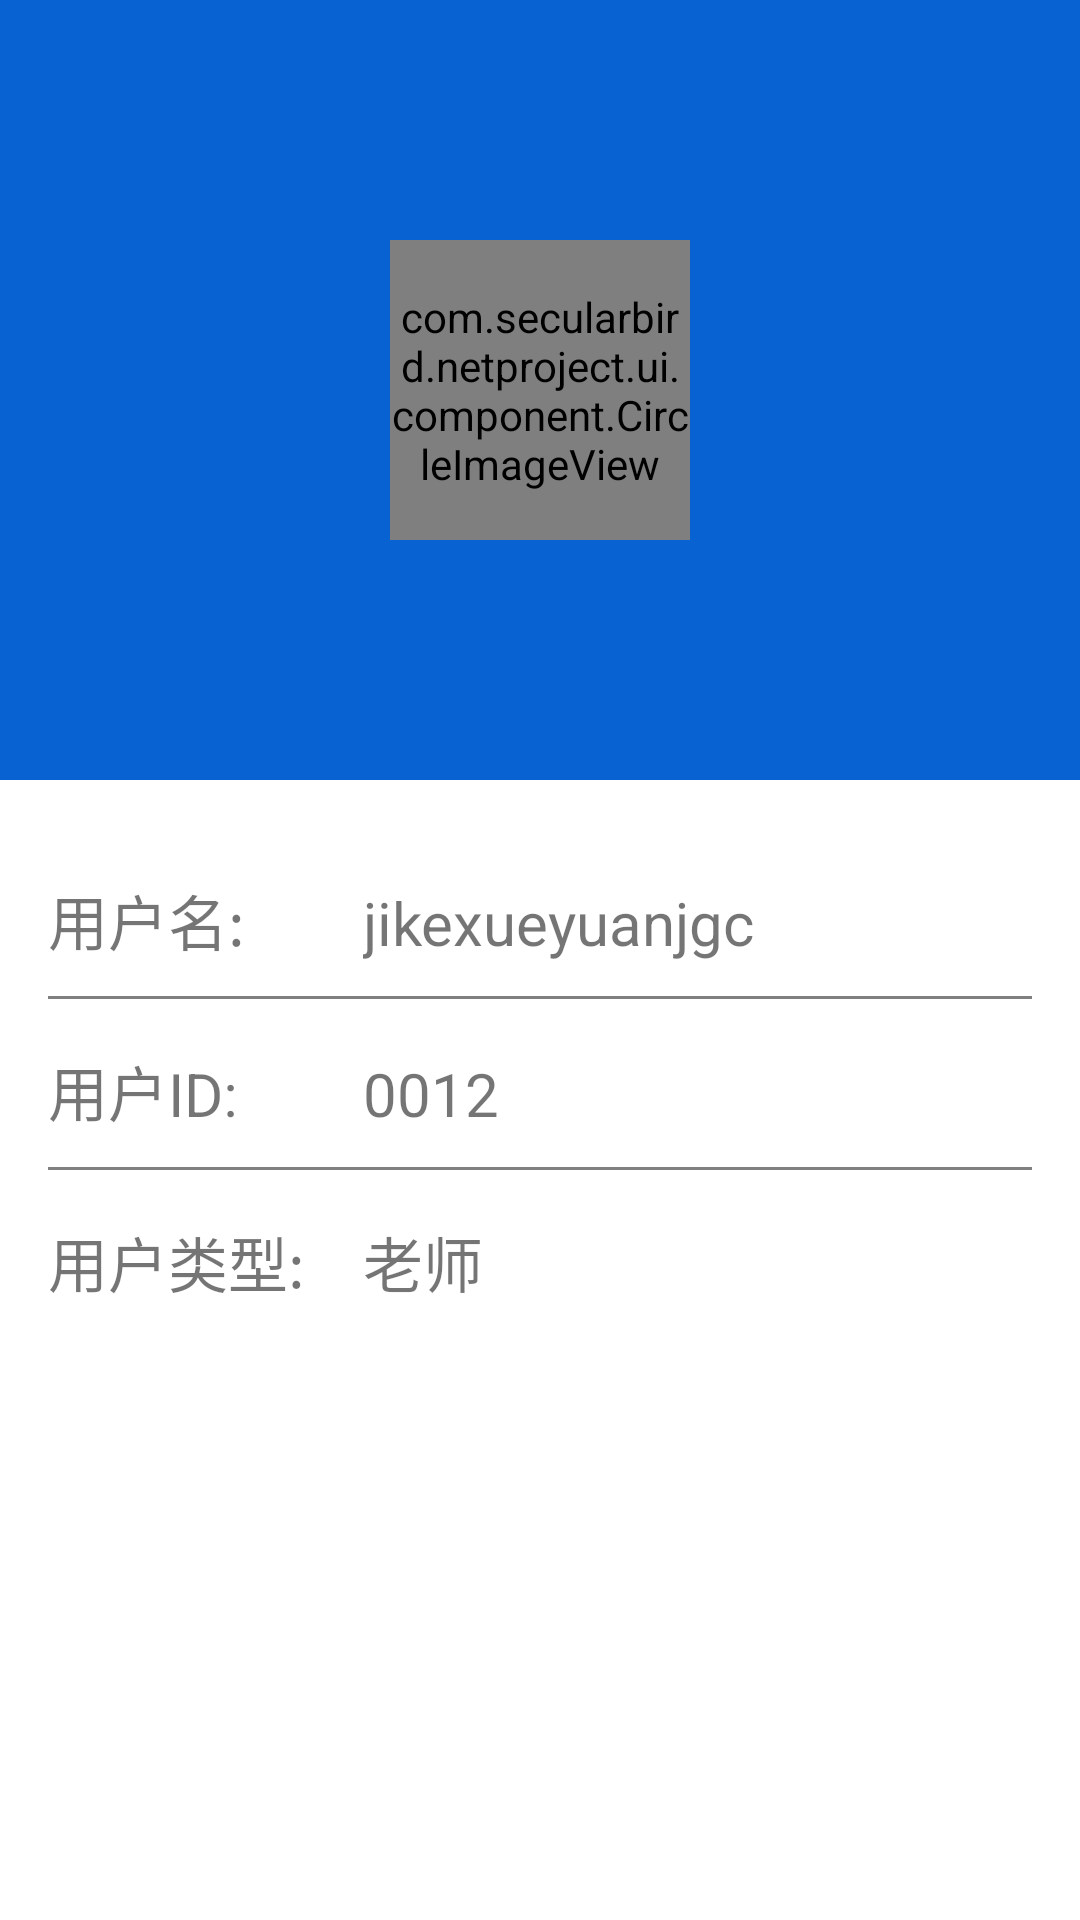

Write the Android layout XML for this screen, with the resource values it uses.
<!-- AndroidManifest.xml: application theme AppTheme -->
<!-- res/layout/activity_userinfo.xml -->
<?xml version="1.0" encoding="utf-8"?>

<RelativeLayout xmlns:android="http://schemas.android.com/apk/res/android"
    xmlns:tools="http://schemas.android.com/tools"
    android:id="@+id/activity_main"
    android:layout_width="match_parent"
    android:layout_height="match_parent"
    android:background="@color/colorWhite"
    tools:context="com.secularbird.netproject.ui.LoginActivity">


    <RelativeLayout
        android:id="@+id/userIconRl"
        android:layout_width="match_parent"
        android:layout_height="@dimen/userIconHeight"
        android:layout_centerHorizontal="true"
        android:background="@color/colorBlue02">

        <com.secularbird.netproject.ui.component.CircleImageView
            android:id="@+id/userIcon"
            android:layout_width="@dimen/iconSize"
            android:layout_height="@dimen/iconSize"
            android:layout_centerInParent="true"
            android:src="@drawable/defaulticon" />

    </RelativeLayout>


    <LinearLayout
        android:id="@+id/userInfoRelayout"
        android:layout_width="match_parent"
        android:layout_height="wrap_content"
        android:layout_below="@+id/userIconRl"
        android:orientation="vertical"
        android:padding="@dimen/loginContentRl">

        <LinearLayout
            android:layout_width="match_parent"
            android:layout_height="wrap_content"
            android:layout_marginTop="@dimen/loginLayMarginTop"
            android:orientation="horizontal"
            android:weightSum="7">

            <TextView
                android:id="@+id/userName"
                android:layout_width="0dp"
                android:layout_height="@dimen/registerBtnHeight"
                android:layout_weight="2"
                android:text="用户名:"
                android:textSize="@dimen/btnTxtSize" />

            <TextView
                android:id="@+id/userNameTxt"
                android:layout_width="0dp"
                android:layout_height="@dimen/registerBtnHeight"
                android:layout_marginLeft="@dimen/loginBtnMarginLeft"
                android:layout_weight="5"
                android:text="jikexueyuanjgc"
                android:textSize="@dimen/btnTxtSize" />
        </LinearLayout>

        <View
            android:layout_width="match_parent"
            android:layout_height="1dp"
            android:background="@color/colorGrey" />

        <LinearLayout
            android:layout_width="match_parent"
            android:layout_height="wrap_content"
            android:layout_marginTop="@dimen/loginLayMarginTop"
            android:orientation="horizontal"
            android:weightSum="7">

            <TextView
                android:id="@+id/userID"
                android:layout_width="0dp"
                android:layout_height="@dimen/registerBtnHeight"
                android:layout_weight="2"
                android:text="用户ID:"
                android:textSize="@dimen/btnTxtSize" />

            <TextView
                android:id="@+id/userIDTxt"
                android:layout_width="0dp"
                android:layout_height="@dimen/registerBtnHeight"
                android:layout_marginLeft="@dimen/loginBtnMarginLeft"
                android:layout_weight="5"
                android:text="0012"
                android:textSize="@dimen/btnTxtSize" />
        </LinearLayout>

        <View
            android:layout_width="match_parent"
            android:layout_height="1dp"
            android:background="@color/colorGrey" />

        <LinearLayout
            android:layout_width="match_parent"
            android:layout_height="wrap_content"
            android:layout_marginTop="@dimen/loginLayMarginTop"
            android:orientation="horizontal"
            android:weightSum="7">

            <TextView
                android:id="@+id/userType"
                android:layout_width="0dp"
                android:layout_height="@dimen/registerBtnHeight"
                android:layout_weight="2"
                android:text="用户类型:"
                android:textSize="@dimen/btnTxtSize" />

            <TextView
                android:id="@+id/userTypeTxt"
                android:layout_width="0dp"
                android:layout_height="@dimen/registerBtnHeight"
                android:layout_marginLeft="@dimen/loginBtnMarginLeft"
                android:layout_weight="5"
                android:text="老师"
                android:textSize="@dimen/btnTxtSize" />
        </LinearLayout>

    </LinearLayout>
</RelativeLayout>
<!-- resources referenced by this layout -->
<resources>
  <color name="colorBlue02">#0862D1</color>
  <color name="colorGrey">#808080</color>
  <color name="colorWhite">#FFFFFF</color>
  <dimen name="btnTxtSize">20sp</dimen>
  <dimen name="iconSize">100dp</dimen>
  <dimen name="loginBtnMarginLeft">16dp</dimen>
  <dimen name="loginContentRl">16dp</dimen>
  <dimen name="loginLayMarginTop">16dp</dimen>
  <dimen name="registerBtnHeight">40dp</dimen>
  <dimen name="userIconHeight">260dp</dimen>
  <!-- drawable defaulticon: jpg bitmap (drawable-mdpi, 6984 bytes) -->
  <style name="AppTheme" parent="Theme.AppCompat.Light.DarkActionBar">
          
          <item name="colorPrimary">@color/colorPrimary</item>
          <item name="colorPrimaryDark">@color/colorPrimaryDark</item>
          <item name="colorAccent">@color/colorAccent</item>
      </style>
  <color name="colorPrimary">#3F51B5</color>
  <color name="colorPrimaryDark">#303F9F</color>
  <color name="colorAccent">#FF4081</color>
</resources>
